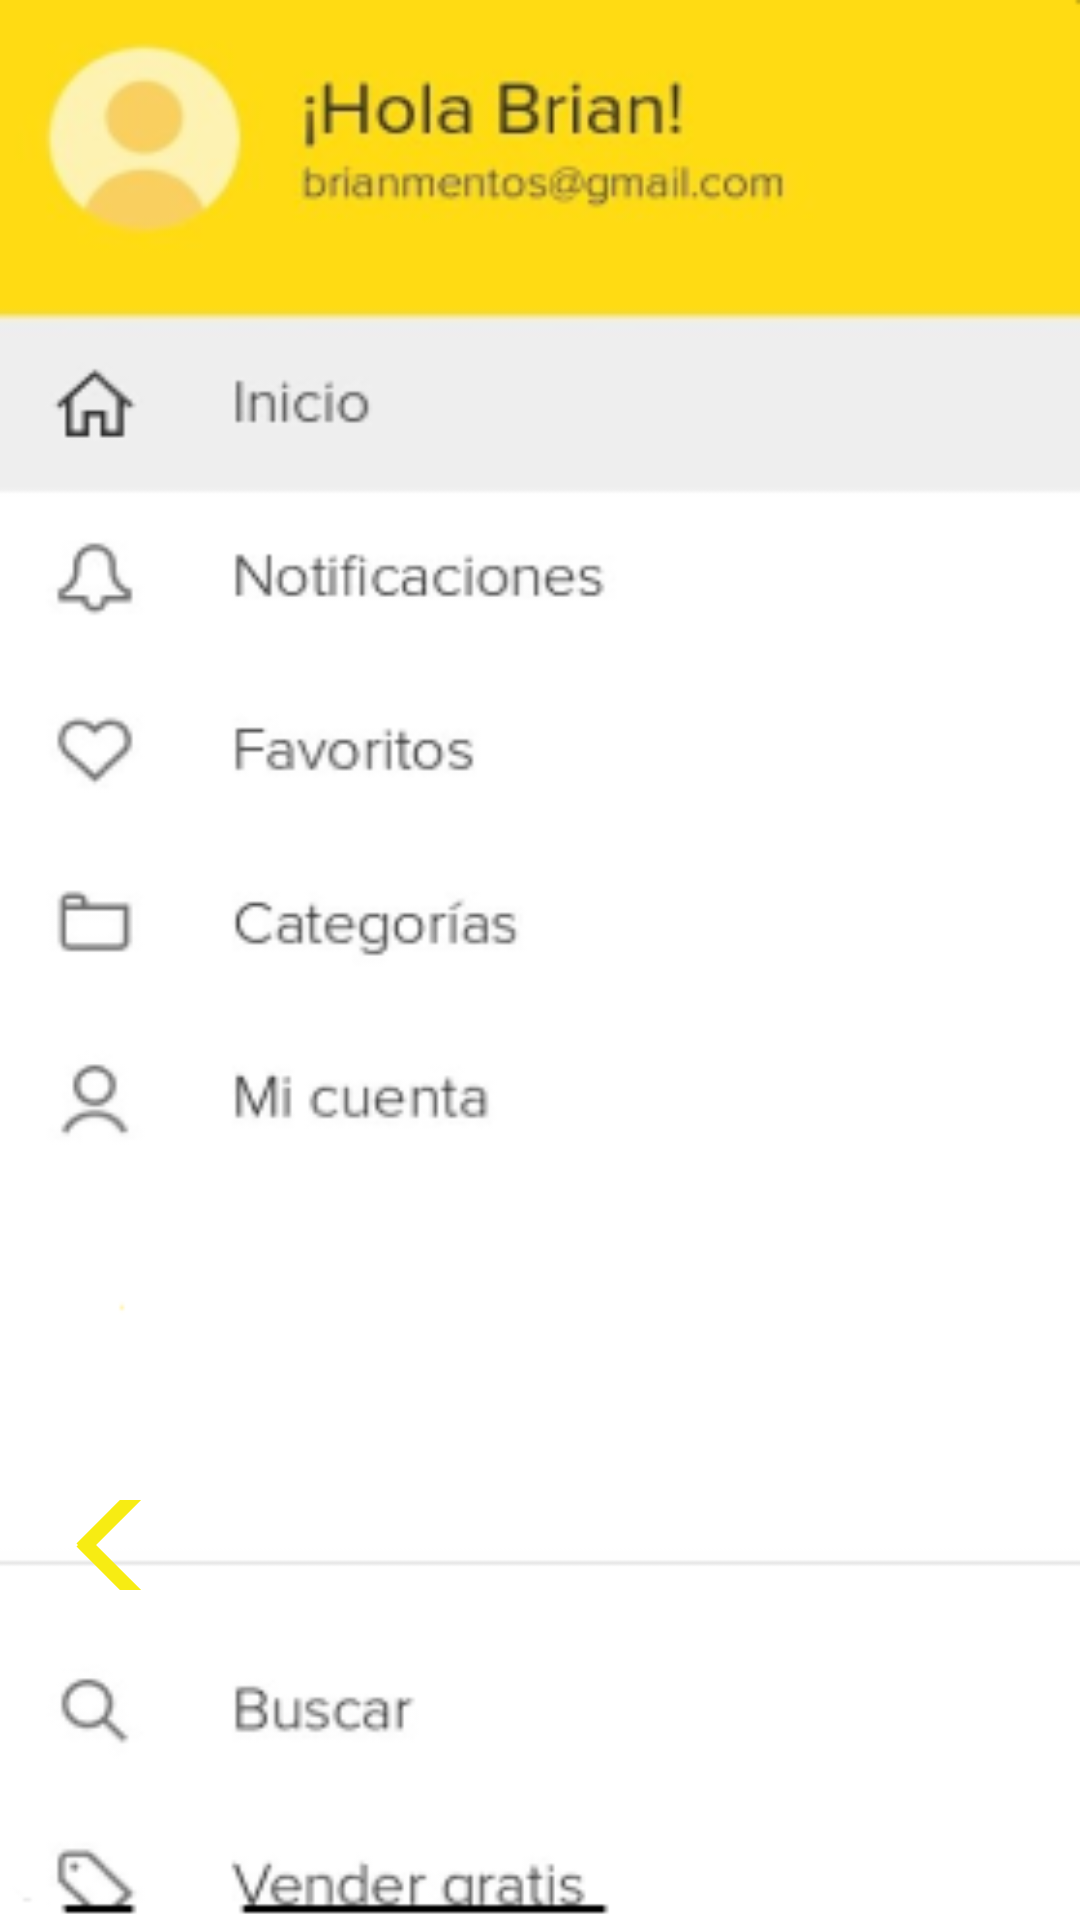

Write the Android layout XML for this screen, with the resource values it uses.
<!-- AndroidManifest.xml: application theme Theme.CuidaVet -->
<!-- res/layout/activity_compras2.xml -->
<?xml version="1.0" encoding="utf-8"?>
<LinearLayout xmlns:android="http://schemas.android.com/apk/res/android"
    android:orientation="vertical"
    android:layout_width="match_parent"
    android:layout_height="match_parent"
    android:background="@drawable/compras">

    <androidx.appcompat.widget.AppCompatButton
        android:id="@+id/btn_flechaRegresarArticulos"
        android:layout_width="122dp"
        android:layout_height="30dp"
        android:layout_marginLeft="5dp"
        android:layout_marginTop="500dp"
        android:background="@drawable/flecha" />

</LinearLayout>
<!-- resources referenced by this layout -->
<resources>
  <!-- drawable compras: png bitmap (drawable, 36794 bytes) -->
  <!-- drawable flecha (drawable) -->
  <?xml version="1.0" encoding="UTF-8"?>
  <layer-list xmlns:android="http://schemas.android.com/apk/res/android" >  <item> <shape android:shape="rectangle">
      <size android:width="100dp" android:height="40dp" />
      <corners android:radius="0dp"/>
  </shape>
  </item>
      <item android:top="-40dp" android:bottom="65dp" android:right="-30dp">
          <rotate android:fromDegrees="-45">
              <shape android:shape="rectangle">
              <solid android:color="@color/amarrillo" />
          </shape> </rotate>
      </item>
      <item android:top="65dp" android:bottom="-40dp" android:right="-30dp">
          <rotate android:fromDegrees="45"> <shape android:shape="rectangle">
              <solid android:color="@color/amarrillo" /> </shape> </rotate> </item> </layer-list>
  <style name="Theme.CuidaVet" parent="Theme.MaterialComponents.DayNight.DarkActionBar">
          
          <item name="colorPrimary">@color/purple_500</item>
          <item name="colorPrimaryVariant">@color/purple_700</item>
          <item name="colorOnPrimary">@color/white</item>
          
          <item name="colorSecondary">@color/teal_200</item>
          <item name="colorSecondaryVariant">@color/teal_700</item>
          <item name="colorOnSecondary">@color/black</item>
          
          <item name="android:statusBarColor" tools:targetApi="l">?attr/colorPrimaryVariant</item>
          
      </style>
  <color name="amarrillo">#f7ec13</color>
  <color name="purple_500">#FF6200EE</color>
  <color name="purple_700">#FF3700B3</color>
  <color name="white">#FFFFFFFF</color>
  <color name="teal_200">#FF03DAC5</color>
  <color name="teal_700">#FF018786</color>
  <color name="black">#FF000000</color>
</resources>
